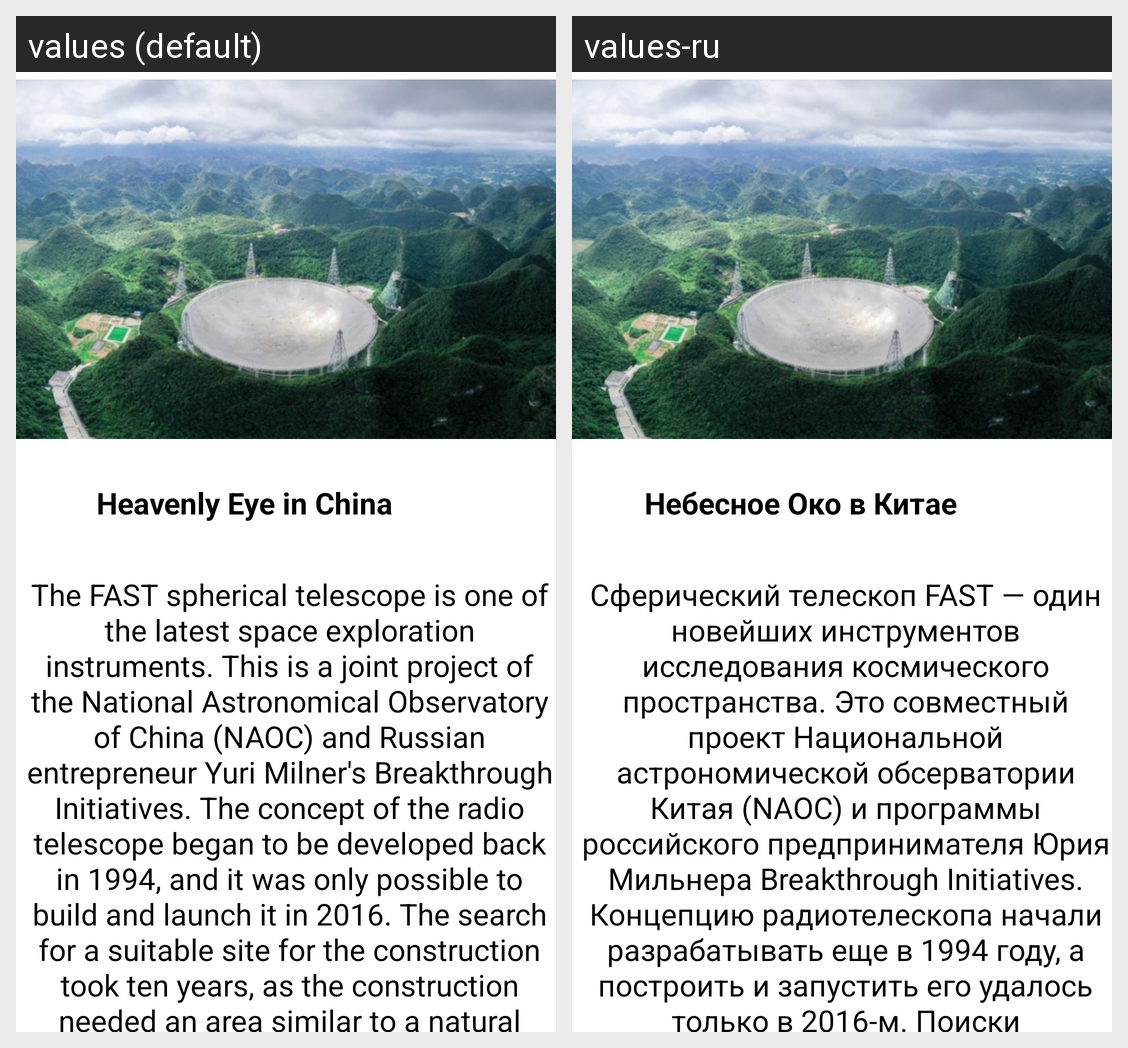

The same Android screen rendered under two of its app's locales, left to right. List the strings drawn on it with the default value and each locale's translation.
Android screen res/layout/fragment_three_observatory.xml rendered under 2 locales, left to right: values (default), values-ru. Device: Nexus 5 (rendered at 1080×1920; each locale shown at half size, 540×960, under a caption strip naming it); theme Theme.WorkWithNasaApi.Splash.
Strings drawn on this screen, with the default value and each locale's value (text and hints the layout hard-codes, and strings that could not be matched under every locale, appear in the picture but are not listed):

heavenly_eye_in_china
  values: Heavenly Eye in China
  values-ru: Небесное Око в Китае

description_heavenly_eye_in_china
  values: The FAST spherical telescope is one of the latest space exploration instruments. This is a joint project of the National Astronomical Observatory of China (NAOC) and Russian entrepreneur Yuri Milner's Breakthrough Initiatives. The concept of the radio telescope began to be developed back in 1994, and it was only possible to build and launch it in 2016. The search for a suitable site for the …[clipped]
  values-ru: Сферический телескоп FAST — один новейших инструментов исследования космического пространства. Это совместный проект Национальной астрономической обсерватории Китая (NAOC) и программы российского предпринимателя Юрия Мильнера Breakthrough Initiatives. Концепцию радиотелескопа начали разрабатывать еще в 1994 году, а построить и запустить его удалось только в 2016-м. Поиски подходящего места для …[clipped]
